Photos from the image-classification dataset "dataset_stratified_split" in the GitHub repository T3rrybl3/peach-onion-classifier. Its 3 classes are: brown onion, purple onion, peach.

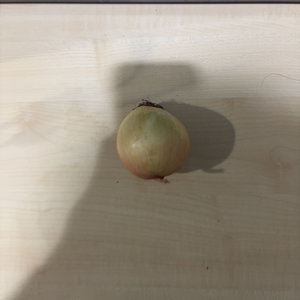
Label: brown onion

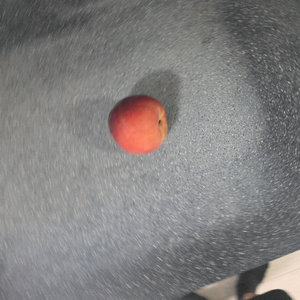
Label: peach

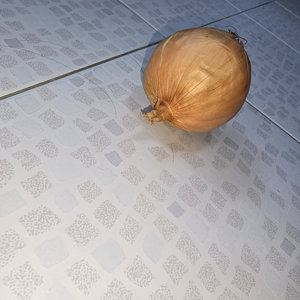
Label: brown onion

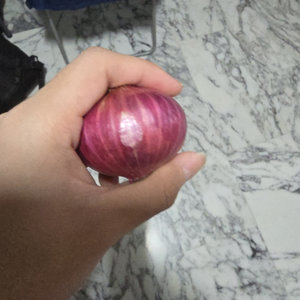
Label: purple onion

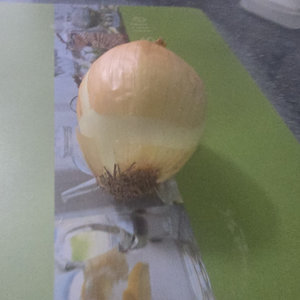
Label: brown onion

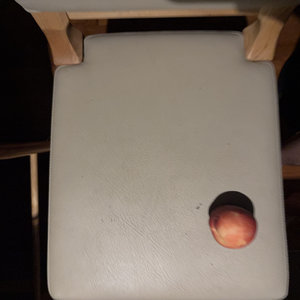
Label: peach
